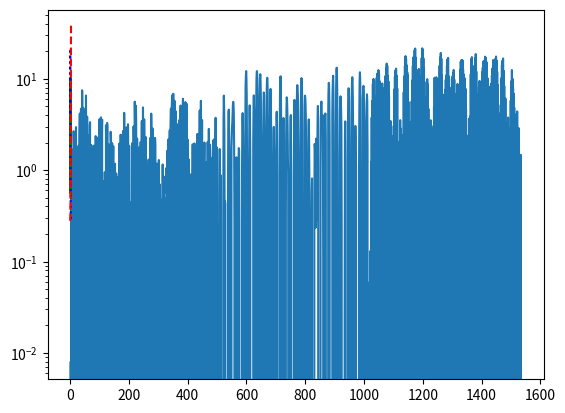

Generate this figure with matplotlib:
# -*- coding: utf-8 -*-
"""
Created on Sun Sep 20 11:14:14 2020
[redacted]
"""
#%%
####################################################################
#################################   EXERCICE 3   ###################
####################################################################
#                    Modèles autorégressifs
####################################################################
####################################################################
## Etude d-une serie temporelle (non-stationnaire globalement)
##    mais composee par juxtaposition de 3 blocs stationnaires
####################################################################
####################################################################
# Utiliser systematique l-aide de python (fonction help), Exemple :
#    help(int) pour obtenir l-aide sur la fonction "int"
#%% 
import random as aleas  # pour generer des nombres aleatoires et +
import matplotlib.pyplot as plt # pour les graphiques
from scipy.signal import freqz   # pour avoir le TF de l'autocorrelation
import numpy as np #pour gerer les moyennes + covariances +++
####################################################################
#############   EXERCICE 3 / Partie 1            ###################
####################################################################
n=1536 #  nombre de donnees a genener
#% Sequences des parametres des 3 modeles AR du second ordre
a=[
    [1,-0.1344,0.9025], # coefficients du premier processus AR
    [1,-1.6674,0.9025], # Ccoefficients du second processus AR
    [1, 1.7820,0.8100]  # coefficients du troisieme processus AR
]

####################################################################
## Generer une serie temporelle (non-stationnaire globalement)
##    composee de 3 blocs stationnaires
####################################################################
####################################################################
## Generation et juxtaposition des 3 blocs de largeur n/3 chacun
t=range(-2,n-1)
y=[k*0 for k in t]
for k in range(1,int(n/3)):
    y[k+1]=-a[0][1]*y[k]-a[0][2]*y[k-1]+aleas.gauss(0,1)
for k in range(int(n/3)+1,2*int(n/3)):
    y[k+1]=-a[1][1]*y[k]-a[1][2]*y[k-1]+aleas.gauss(0,1)
for k in range(2*int(n/3)+1,n):
    y[k+1]=-a[2][1]*y[k]-a[2][2]*y[k-1]+aleas.gauss(0,1)
	
y=y[3:]  # suppression des donnees transitoires
t=t[3:]
# Trace- de la serie
plt.plot(t,y,label='Data = juxtapososition de 3 sous-series stationnaires')
plt.show()
#
###########################################################################
#%%
###########################################################################
# Calcul et trace-s des spectres des trois sous-series a partir de freqz
#  Puisque l on connait les coefficients, le calcul est fait directement
#  a- partir des coefficients (ne depend donc pas du nombre d-echantillons) 
# 
def spectre(*args): 
	Np = 256 # nombre de points du spectre
	f=freqz(1,args[0],Np)[0] # recuperer les echantillons de frequences (abscisses)
	mag=[]   # hauteurs des frequences observables correspondantes (ordonnees)
	for arg in args:
		mag.append(abs(freqz(1,arg,Np)[1])) # calcul du spectre de chaque sous-serie
	return (f,mag)

f,mag=spectre(a[0],a[1],a[2])
## Calcul des spectres des trois sous-series 
plt.semilogy(
	f,mag[0],'-g',
	f,mag[1],':b',
	f,mag[2],'--r'
)
## Traces des spectres des trois sous-series 
plt.show()
#
###########################################################################
#%%
# On choisit de decrire y par un modele AR d-ordre 3, puis d-ordre 4.
#    Estimation des coefficients des modeles AR d-ordres 3 et 4
# re-utiliser la partie deja ecrite pour superposer les estimations locales de spectres avec le resultat escompte-